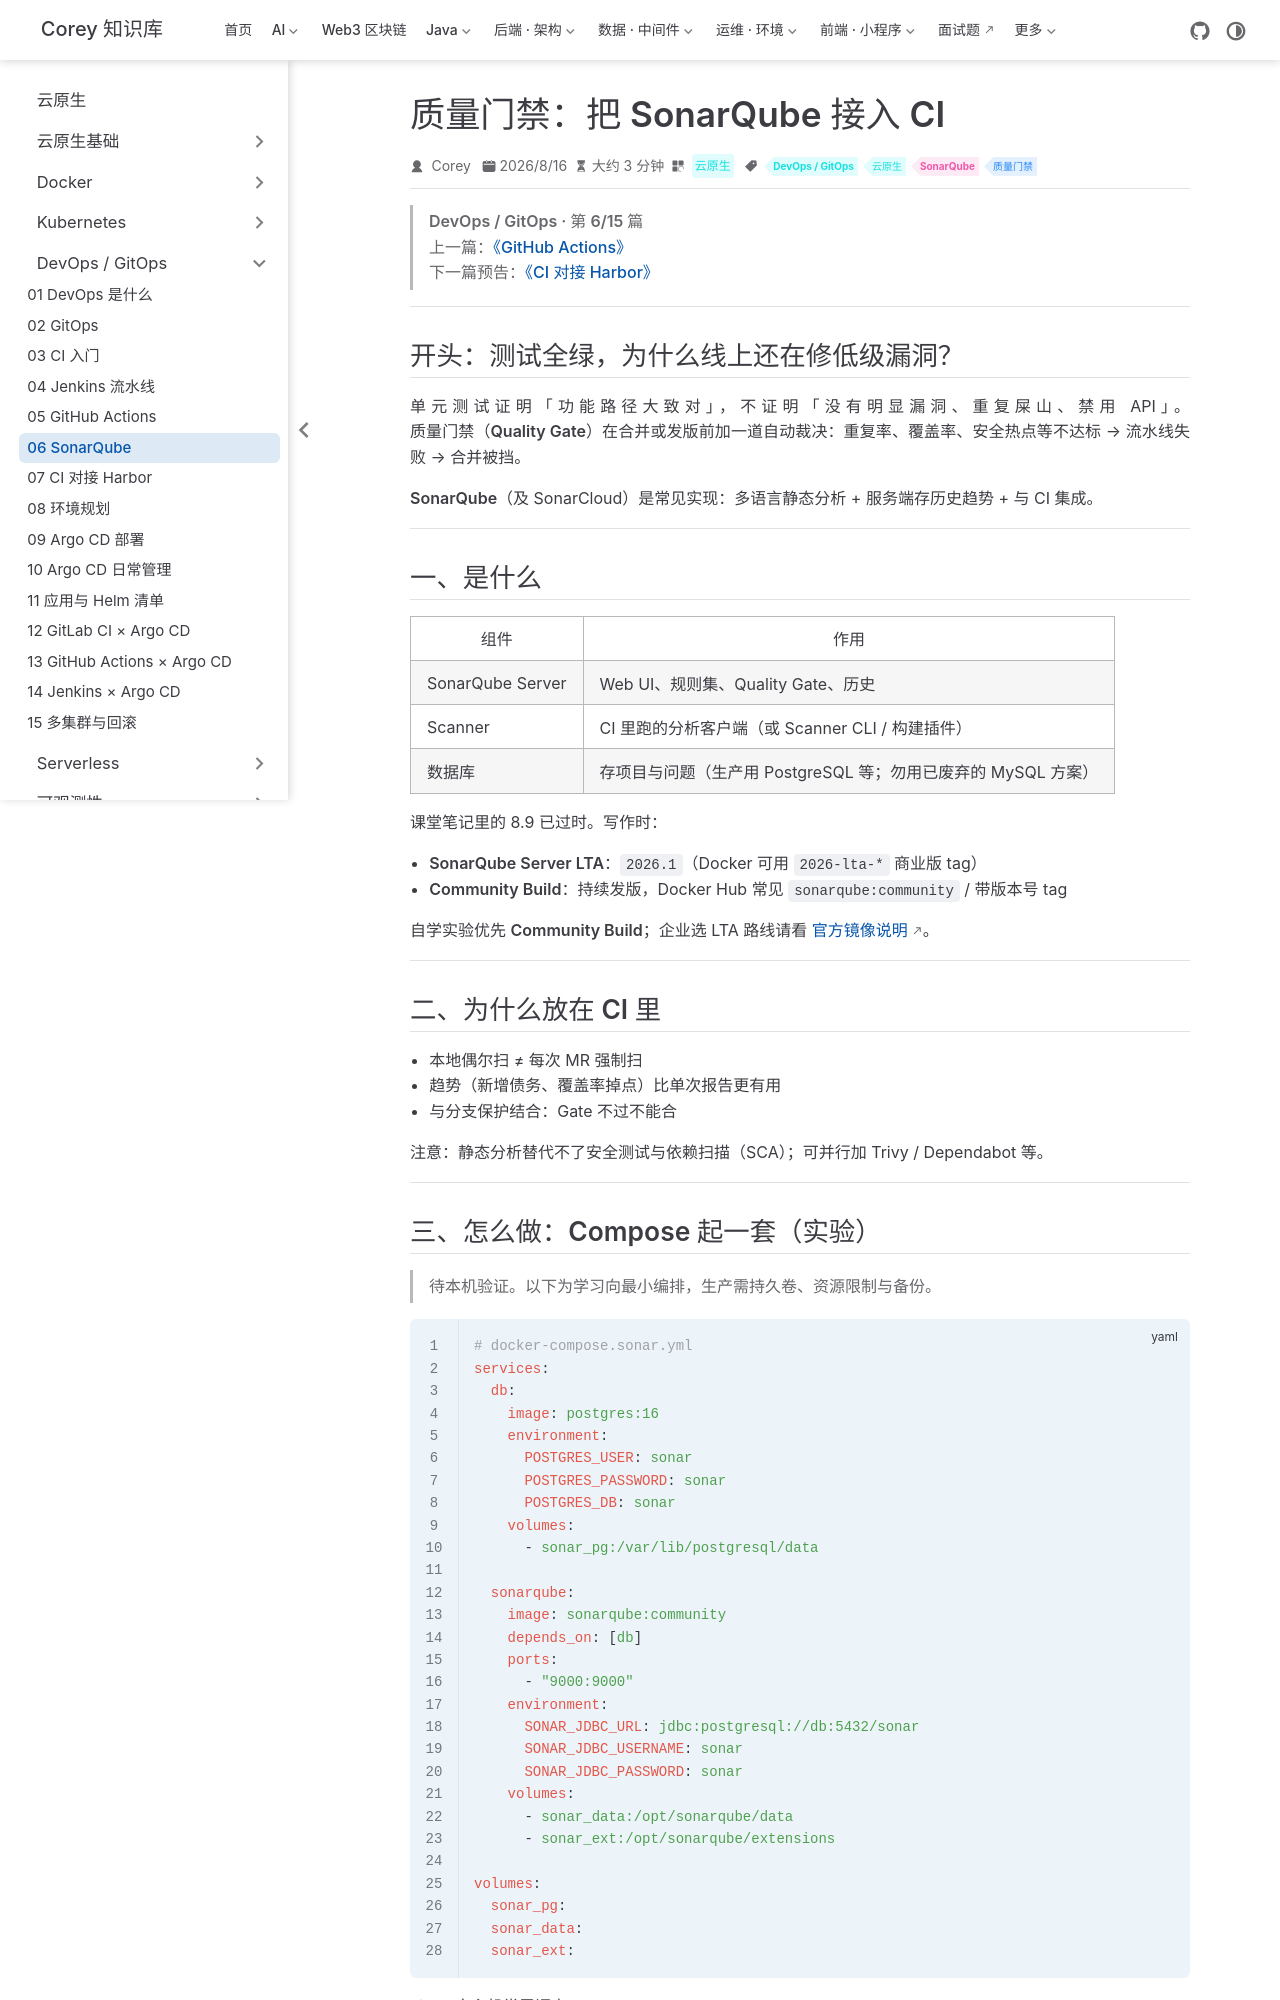

repository: code-corey/code-corey.github.io · page: 云原生/devops/devops-06-sonarqube.html · generator: jekyll

---
title: 质量门禁：把 SonarQube 接入 CI
sidebarGroup: DevOps / GitOps
shortTitle: 06 SonarQube
order: 6
date: 2026-08-16T00:00:00.000Z
category: 云原生
tag:
  - DevOps / GitOps
  - 云原生
  - SonarQube
  - 质量门禁
description: 质量门禁：把 SonarQube 接入 CI——扫描重复代码、漏洞与规范，不达标就阻断合并
---

> **DevOps / GitOps · 第 6/15 篇**  
> 上一篇：[《GitHub Actions》](/云原生/devops/devops-05-github-actions)  
> 下一篇预告：[《CI 对接 Harbor》](/云原生/devops/devops-07-harbor-ci)

---

## 开头：测试全绿，为什么线上还在修低级漏洞？

单元测试证明「功能路径大致对」，不证明「没有明显漏洞、重复屎山、禁用 API」。**质量门禁（Quality Gate）**在合并或发版前加一道自动裁决：重复率、覆盖率、安全热点等不达标 → 流水线失败 → 合并被挡。

**SonarQube**（及 SonarCloud）是常见实现：多语言静态分析 + 服务端存历史趋势 + 与 CI 集成。

---

## 一、是什么

| 组件 | 作用 |
|------|------|
| SonarQube Server | Web UI、规则集、Quality Gate、历史 |
| Scanner | CI 里跑的分析客户端（或 Scanner CLI / 构建插件） |
| 数据库 | 存项目与问题（生产用 PostgreSQL 等；勿用已废弃的 MySQL 方案） |

课堂笔记里的 8.9 已过时。写作时：

- **SonarQube Server LTA**：`2026.1`（Docker 可用 `2026-lta-*` 商业版 tag）  
- **Community Build**：持续发版，Docker Hub 常见 `sonarqube:community` / 带版本号 tag  

自学实验优先 **Community Build**；企业选 LTA 路线请看 [官方镜像说明](https://hub.docker.com/_/sonarqube)。

---

## 二、为什么放在 CI 里

- 本地偶尔扫 ≠ 每次 MR 强制扫  
- 趋势（新增债务、覆盖率掉点）比单次报告更有用  
- 与分支保护结合：Gate 不过不能合  

注意：静态分析**替代不了**安全测试与依赖扫描（SCA）；可并行加 Trivy / Dependabot 等。

---
